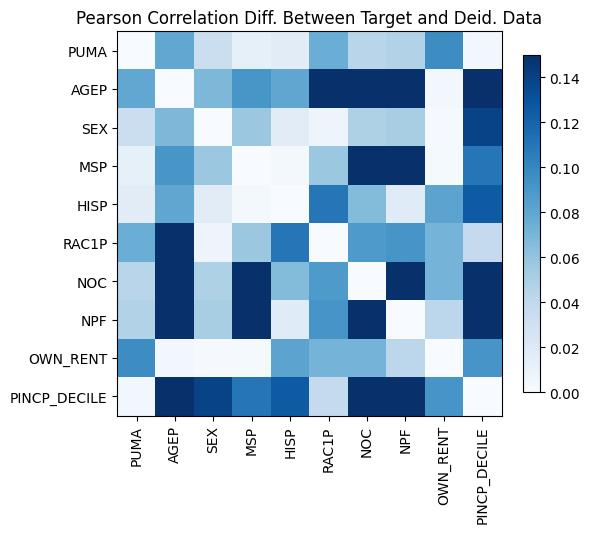

Values plotted in this chart, from the file beside it:
, PUMA, AGEP, SEX, MSP, HISP, RAC1P, NOC, NPF, OWN_RENT, PINCP_DECILE
PUMA, -2.4424906541753444e-15, 0.07968, 0.03316, 0.01278, 0.01692, -0.07536, -0.04378, -0.04666, 0.0966, 0.003559
AGEP, 0.07968, -1.1102230246251565e-16, -0.06852, -0.09025, 0.08003, 0.1803, 0.5409, 0.4575, -0.004135, -0.5013
SEX, 0.03316, -0.06852, 5.10702591327572e-15, -0.05696, 0.01696, 0.007351, 0.04839, 0.05129, -0.001256, 0.1383
MSP, 0.01278, -0.09025, -0.05696, 1.1102230246251565e-16, 0.003001, 0.05724, 0.3897, 0.3808, 0.001793, -0.1101
HISP, 0.01692, 0.08003, 0.01696, 0.003001, 0.0, -0.11, -0.0658, -0.01815, -0.08158, 0.1251
RAC1P, -0.07536, 0.1803, 0.007351, 0.05724, -0.11, -4.440892098500626e-16, -0.08814, -0.09125, -0.0713, 0.03755
NOC, -0.04378, 0.5409, 0.04839, 0.3897, -0.0658, -0.08814, -8.881784197001252e-16, -0.7086, -0.0711, 0.2793
NPF, -0.04666, 0.4575, 0.05129, 0.3808, -0.01815, -0.09125, -0.7086, 0.0, 0.04175, 0.1653
OWN_RENT, 0.0966, -0.004135, -0.001256, 0.001793, -0.08158, -0.0713, -0.0711, 0.04175, -5.440092820663267e-15, -0.09124
PINCP_DECILE, 0.003559, -0.5013, 0.1383, -0.1101, 0.1251, 0.03755, 0.2793, 0.1653, -0.09124, -1.1102230246251565e-16
